Dataset: data (GitHub, chandrabhanu18/Image-Classification). Classes: cat, dog.

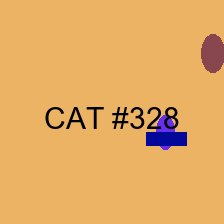
Label: cat

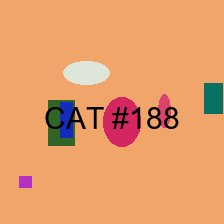
Label: cat

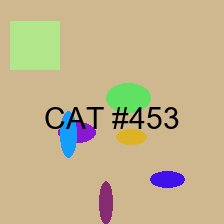
Label: cat

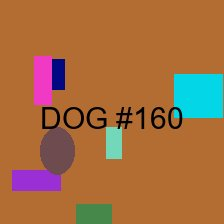
Label: dog

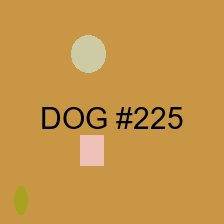
Label: dog

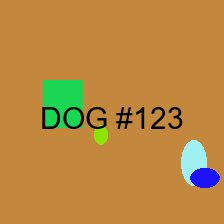
Label: dog
